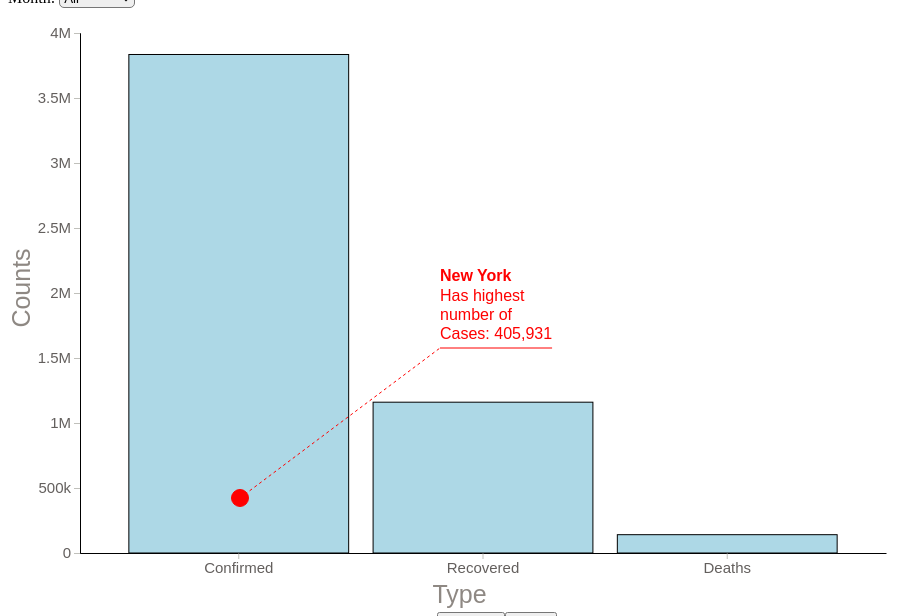
D3 v5 page, settled after 480 driven frames (8 s of simulated time); the page loaded 1 data file(s).


// ── lib/CoronavirusInUS.js
const WIDTH = 1000, HEIGHT = 600;

function renderSocialMediaTypeBarChart(svgId) {

    d3.csv("data/us_aggregated_pivoted.csv").then(d => chart(d));

    function chart(csv) {

        csv.forEach(function (d) {
            d.Value = +d.Value;
            return d;
        })
        var months = [...new Set(csv.map(d => d.Month))],
            state = [...new Set(csv.map(d => d.state))];


        var options = d3.select("#year").selectAll("option")
            .data(months)
            .enter().append("option")
            .text(d => d);

        const yAxisLabel = 'Counts';
        const xAxisLabel = 'Type';

        var svg = d3.select(svgId)
                .append("svg")
                .attr("width", WIDTH)
                .attr("height", HEIGHT),
            margin = {top: 25, bottom: 15, left: 72, right: 25},
            width = +svg.attr("width") - margin.left - margin.right,
            height = +svg.attr("height") - margin.top - margin.bottom;


        var x = d3.scaleBand()
            .range([margin.left, width - margin.right])
            .padding(0.1)
            .paddingOuter(0.2)

        var y = d3.scaleLinear()
            .range([height - margin.bottom, margin.top])

        var xAxis = g => g
            .attr("transform", "translate(0," + (height - margin.bottom) + ")")
            .call(d3.axisBottom(x).tickSizeOuter(0));

        var yAxis = g => g
            .attr("transform", "translate(" + margin.left + ",0)")
            .call(d3.axisLeft(y).tickFormat(d3.format("~s")))


        svg.append("g")
            .attr("class", "x-axis")

        svg.append("g")
            .attr("class", "y-axis")

        update(d3.select("#year").property("value"), 2000)

        function update(Month, speed) {

            var data = csv.filter(f => f.Month === Month);
            let recoveredPercentage;
            let deathsPercentage;

            if (Month === "All") {

                innerdata = d3.nest()
                    .key(function (d) {
                        return d.Type;
                    })
                    .rollup(function (d) {
                        return d3.max(d, function (g) {
                            return g.Value;
                        });
                    }).entries(csv);


                recoveredPercentage = ((innerdata[1].value / innerdata[0].value) * 100).toFixed(2);
                deathsPercentage = ((innerdata[2].value / innerdata[0].value) * 100).toFixed(2);


                innerdata.forEach(d => {
                    const monthData = {Date: "2020-03-31", Month: "All", Type: d.key, Value: d.value};
                    data.push(monthData);
                });
            } else {
                recoveredPercentage = ((data[1].Value / data[0].Value) * 100).toFixed(2);
                deathsPercentage = ((data[2].Value / data[0].Value) * 100).toFixed(2);

            }


            y.domain(d3.extent(data, d => d.Value)).nice();

            svg.selectAll(".y-axis").transition().duration(speed)
                .call(yAxis);

            svg.selectAll(".y-axis").call(yAxis)
                .append('text')
                .attr('class', 'axis-label')
                .attr('y', -50)
                .attr('x', -height / 2)
                .attr('fill', 'black')
                .attr('transform', `rotate(-90)`)
                .attr('text-anchor', 'middle')
                .text(yAxisLabel);


            x.domain(data.map(d => d.Type))

            svg.selectAll(".x-axis").transition().duration(speed)
                .call(xAxis);

            svg.selectAll(".x-axis").call(xAxis)
                .append('text')
                .attr('class', 'axis-label')
                .attr('y', 50)
                .attr('x', width / 2)
                .attr('fill', 'black')
                .text(xAxisLabel);


            function getpercentage(colum) {
                if (colum.Type === 'Recovered') {
                    return recoveredPercentage + '% of Confirmed Cases';
                } else if (colum.Type === 'Deaths') {
                    return deathsPercentage + '% of Confirmed Cases';
                } else {
                    return ((colum.Value / 329997655) * 100).toFixed(2) + '% of US Population';
                }
            }

            var tooltip = d3.select(svgId).append("div")
                .attr("class", "tooltipcharts")
                .style("opacity", 0);

            // tooltip mouseover event handler
            var tipMouseover = function (d) {
                var html ="<span style='margin-left: 2.5px;'><h8>Month: <b style='color:lightblue'>" + d.Month + "</b></h8></span><br>";
                html += "<span style='margin-left: 2.5px;'><h8>Type: <b style='color:lightblue'>" + d.Type + "</b></h8></span><br>";
                html += "<span style='margin-left: 2.5px;'><h8>Counts: <b style='color:lightblue'>" + d.Value + "</b></h8></span><br>";
                html += "<span style='margin-left: 2.5px;'><h8>Percentage: <b style='color:lightblue'>" + getpercentage(d) + "</b></h8></span><br>";

                tooltip.html(html)
                    .style("left", d3.event.pageX  + "px")
                    .style("top", d3.event.pageY + "px")
                    .transition()
                    .duration(200) // ms
                    .style("opacity", .9)

            };
            // tooltip mouseout event handler
            var tipMouseout = function (d) {
                tooltip.transition()
                    .duration(300) // ms
                    .style("opacity", 0);
            };

            var bar = svg.selectAll(".bar")
                .data(data, d => d.Type)

            bar.exit().remove();



            // Add annotation to the chart
            if (Month === "All") {

                bar.enter().append("rect")
                    .on('mouseover', tipMouseover)
                    .on('mouseout', tipMouseout)
                    .attr("class", "bar")
                    .attr("fill", "steelblue")
                    .attr("width", x.bandwidth())
                    .merge(bar)
                    .attr("y", d => height-margin.bottom)
                    .attr("x", d => x(d.Type))
                    .attr("height", 0)
                    .transition().duration(speed)
                    .attr("y", d => y(d.Value))
                    .attr("height", d => y(0) - y(d.Value));

                svg.append("g")
                    .html("<g class=\"annotation-01\"><g class=\"annotations\"><g class=\"annotation callout  \" " +
                        "transform=\"translate(232, 490)\"><g class=\"annotation-connector\"><path class=\"connector\" " +
                        "d=\"M0,0L200,-150\" stroke=\"red\" fill=\"none\" style=\"stroke-dasharray: 3, 3;\"></path><path" +
                        " class=\"connector-end connector-dot\" d=\"M5.19573633741296e-16," +
                        "-8.485281374238571A8.485281374238571,8.485281374238571,0,1,1,-5.19573633741296e-16," +
                        "8.485281374238571A8.485281374238571,8.485281374238571,0,1,1,5.19573633741296e-16," +
                        "-8.485281374238571Z\" transform=\"translate(0, 0)\" fill=\"red\" stroke=\"red\"></path>" +
                        "</g><g class=\"annotation-subject\"></g><g class=\"annotation-note\" transform=\"translate(200," +
                        " -150)\"><g class=\"annotation-note-content\" transform=\"translate(0, -80.2890625)\">" +
                        "<rect class=\"annotation-note-bg\" width=\"112.078125\" height=\"77.2890625\" x=\"0\" y=\"0\"" +
                        " fill=\"white\" fill-opacity=\"0\"></rect><text class=\"annotation-note-label\" dx=\"0\" " +
                        "y=\"20.3671875\" fill=\"red\"><tspan x=\"0\" dy=\"0.8em\">Has highest</tspan><tspan x=\"0\" " +
                        "dy=\"1.2em\">number of</tspan><tspan x=\"0\" dy=\"1.2em\">Cases: 405,931</tspan></text><text " +
                        "class=\"annotation-note-title\" fill=\"red\" font-weight=\"bold\"><tspan x=\"0\" " +
                        "dy=\"0.8em\">New York</tspan></text></g><path class=\"note-line\" d=\"M0,0L112.078125,0\" " +
                        "stroke=\"red\"></path></g></g></g></g>");


            } else {
                bar.enter().append("rect")
                    .on('mouseover', tipMouseover)
                    .on('mouseout', tipMouseout)
                    .attr("class", "bar")
                    .attr("fill", "steelblue")
                    .attr("width", x.bandwidth())
                    .merge(bar)
                    .transition().duration(speed)
                    .attr("x", d => x(d.Type))
                    .attr("y", d => y(d.Value))
                    .attr("height", d => y(0) - y(d.Value));

                var annotation = svg.selectAll(".annotation-01")
                annotation.remove();
            }

        }

        chart.update = update;

    }

    var select = d3.select("#year")
        .style("border-radius", "5px")
        .on("change", function () {
            chart.update(this.value, 800)
        })
}

renderSocialMediaTypeBarChart('#corona-in-us-barchart');

### data: data/us_aggregated_pivoted.csv
Date, Month, Type, Value
2020-01-31, January, Confirmed, 7
2020-01-31, January, Recovered, 0
2020-01-31, January, Deaths, 0
2020-02-29, February, Confirmed, 24
2020-02-29, February, Recovered, 7
2020-02-29, February, Deaths, 1
2020-03-31, March, Confirmed, 188724
2020-03-31, March, Recovered, 7024
2020-03-31, March, Deaths, 5605
2020-04-30, April, Confirmed, 1072667
2020-04-30, April, Recovered, 153947
2020-04-30, April, Deaths, 64256
2020-05-31, May, Confirmed, 1799124
2020-05-31, May, Recovered, 444758
2020-05-31, May, Deaths, 105364
2020-06-30, June, Confirmed, 2636414
2020-06-30, June, Recovered, 720631
2020-06-30, June, Deaths, 127432
2020-07-20, July, Confirmed, 3834677
2020-07-20, July, Recovered, 1160087
2020-07-20, July, Deaths, 140913